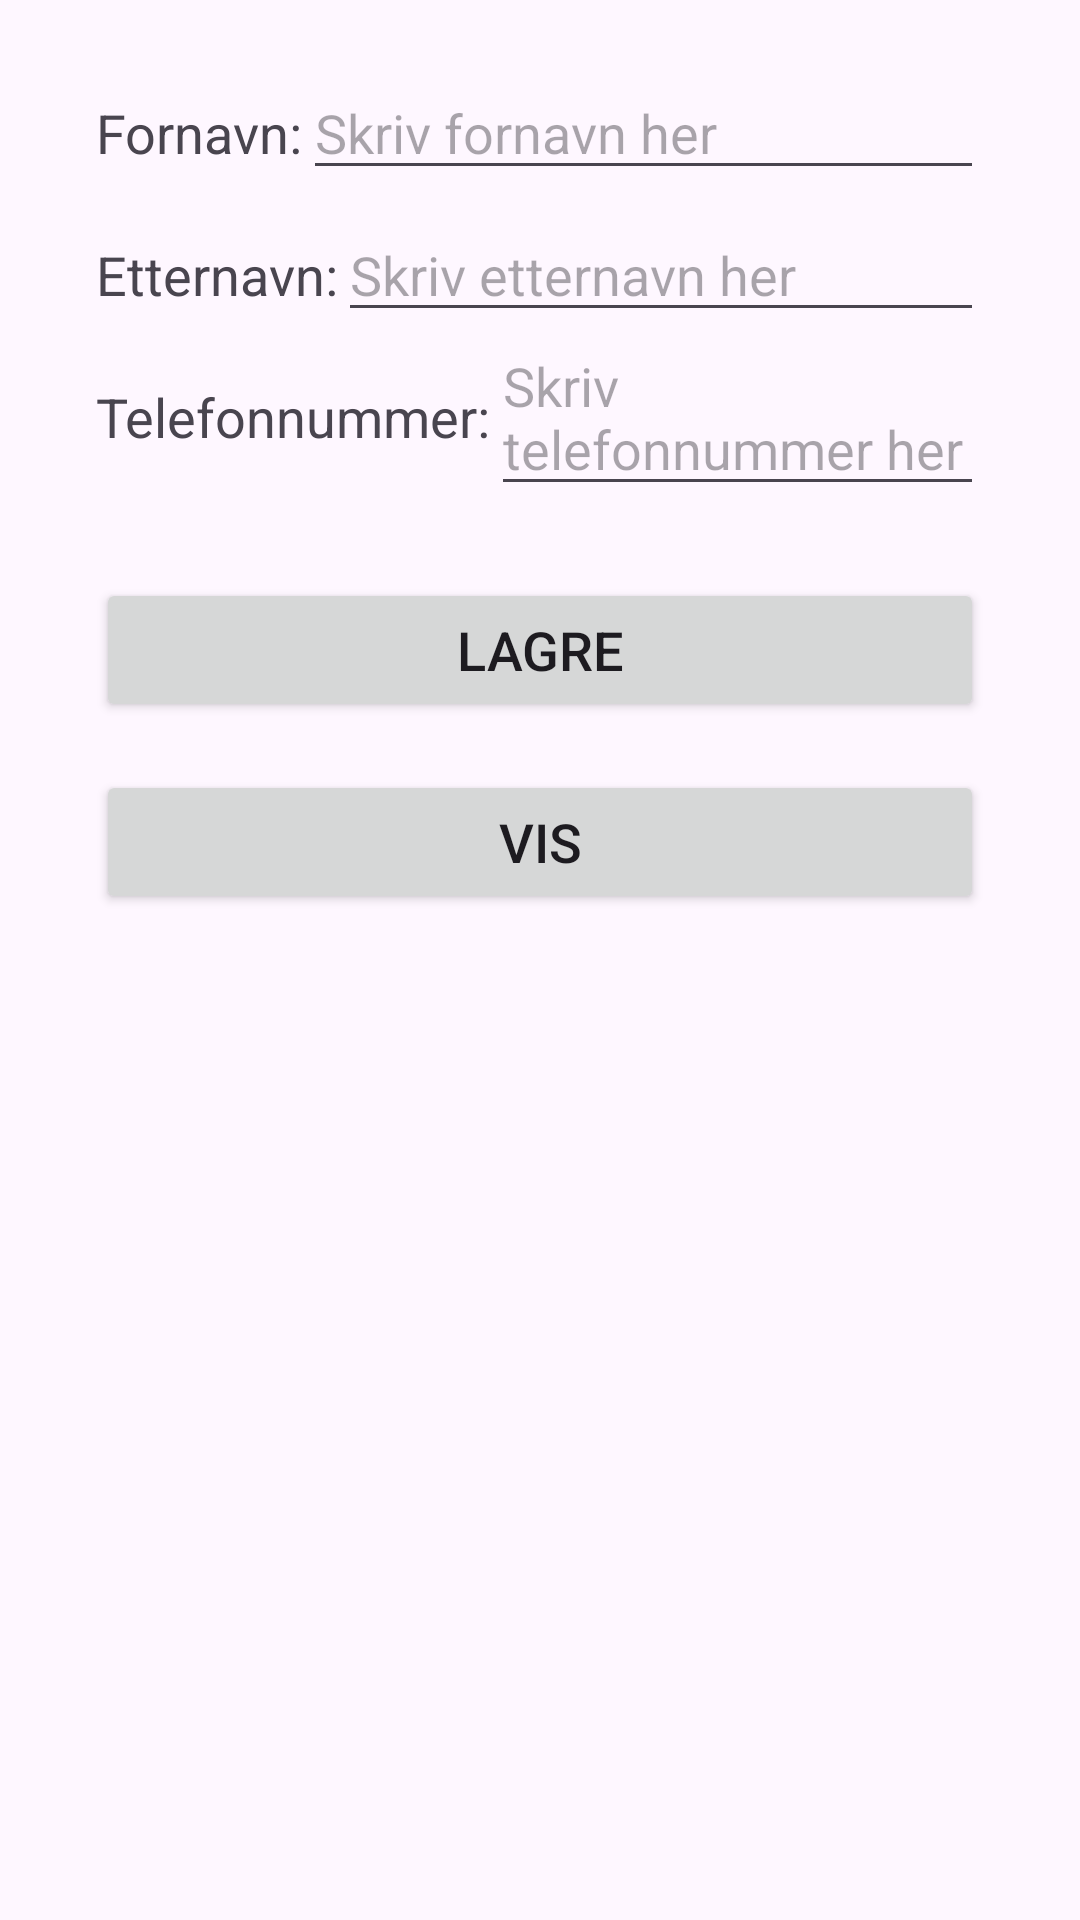

This screen was rendered from an Android layout file. Write that file and the resources it references.
<!-- AndroidManifest.xml: application theme Theme.AvtaleManager_s358979 -->
<!-- res/layout/kontakter.xml -->
<RelativeLayout
    xmlns:android="http://schemas.android.com/apk/res/android"
    xmlns:tools="http://schemas.android.com/tools"
    android:layout_width="match_parent"
    android:layout_height="match_parent"
    tools:context=".KontakterFragment">

    
    <TextView
        android:id="@+id/fornavnLabel"
        android:layout_width="wrap_content"
        android:layout_height="wrap_content"
        android:layout_marginStart="32dp"
        android:layout_marginTop="32dp"
        android:text="Fornavn:"
        android:textSize="18sp" />

    
    <EditText
        android:id="@+id/fornavn"
        android:layout_width="0dp"
        android:layout_height="wrap_content"
        android:layout_toEndOf="@id/fornavnLabel"
        android:layout_alignBaseline="@id/fornavnLabel"
        android:layout_alignParentEnd="true"
        android:layout_marginEnd="32dp"
        android:hint="Skriv fornavn her" />

    
    <TextView
        android:id="@+id/etternavnLabel"
        android:layout_width="wrap_content"
        android:layout_height="wrap_content"
        android:layout_below="@id/fornavn"
        android:layout_marginStart="32dp"
        android:layout_marginTop="16dp"
        android:text="Etternavn:"
        android:textSize="18sp" />

    
    <EditText
        android:id="@+id/etternavn"
        android:layout_width="0dp"
        android:layout_height="wrap_content"
        android:layout_toEndOf="@id/etternavnLabel"
        android:layout_alignBaseline="@id/etternavnLabel"
        android:layout_alignParentEnd="true"
        android:layout_marginEnd="32dp"
        android:hint="Skriv etternavn her" />

    
    <TextView
        android:id="@+id/telefonnrLabel"
        android:layout_width="wrap_content"
        android:layout_height="wrap_content"
        android:layout_below="@id/etternavn"
        android:layout_marginStart="32dp"
        android:layout_marginTop="16dp"
        android:text="Telefonnummer:"
        android:textSize="18sp" />

    
    <EditText
        android:id="@+id/telefonnr"
        android:layout_width="0dp"
        android:layout_height="wrap_content"
        android:layout_toEndOf="@id/telefonnrLabel"
        android:layout_alignBaseline="@id/telefonnrLabel"
        android:layout_alignParentEnd="true"
        android:layout_marginEnd="32dp"
        android:hint="Skriv telefonnummer her" />

    
    <Button
        android:id="@+id/lagre"
        android:layout_width="match_parent"
        android:layout_height="wrap_content"
        android:layout_below="@id/telefonnr"
        android:layout_marginTop="24dp"
        android:layout_marginStart="32dp"
        android:layout_marginEnd="32dp"
        android:text="Lagre"
        android:textSize="18sp" />

    
    <Button
        android:id="@+id/vis"
        android:layout_width="match_parent"
        android:layout_height="wrap_content"
        android:layout_below="@id/lagre"
        android:layout_marginTop="16dp"
        android:layout_marginStart="32dp"
        android:layout_marginEnd="32dp"
        android:text="Vis"
        android:textSize="18sp" />

    <ListView
        android:id="@+id/visalle"
        android:layout_width="match_parent"
        android:layout_height="wrap_content"
        android:layout_below="@id/vis"
        android:layout_marginTop="16dp" />


</RelativeLayout>
<!-- resources referenced by this layout -->
<resources>
  <style name="Theme.AvtaleManager_s358979" parent="Base.Theme.AvtaleManager_s358979" />
  <style name="Base.Theme.AvtaleManager_s358979" parent="Theme.Material3.DayNight.NoActionBar">
          
          
      </style>
</resources>
